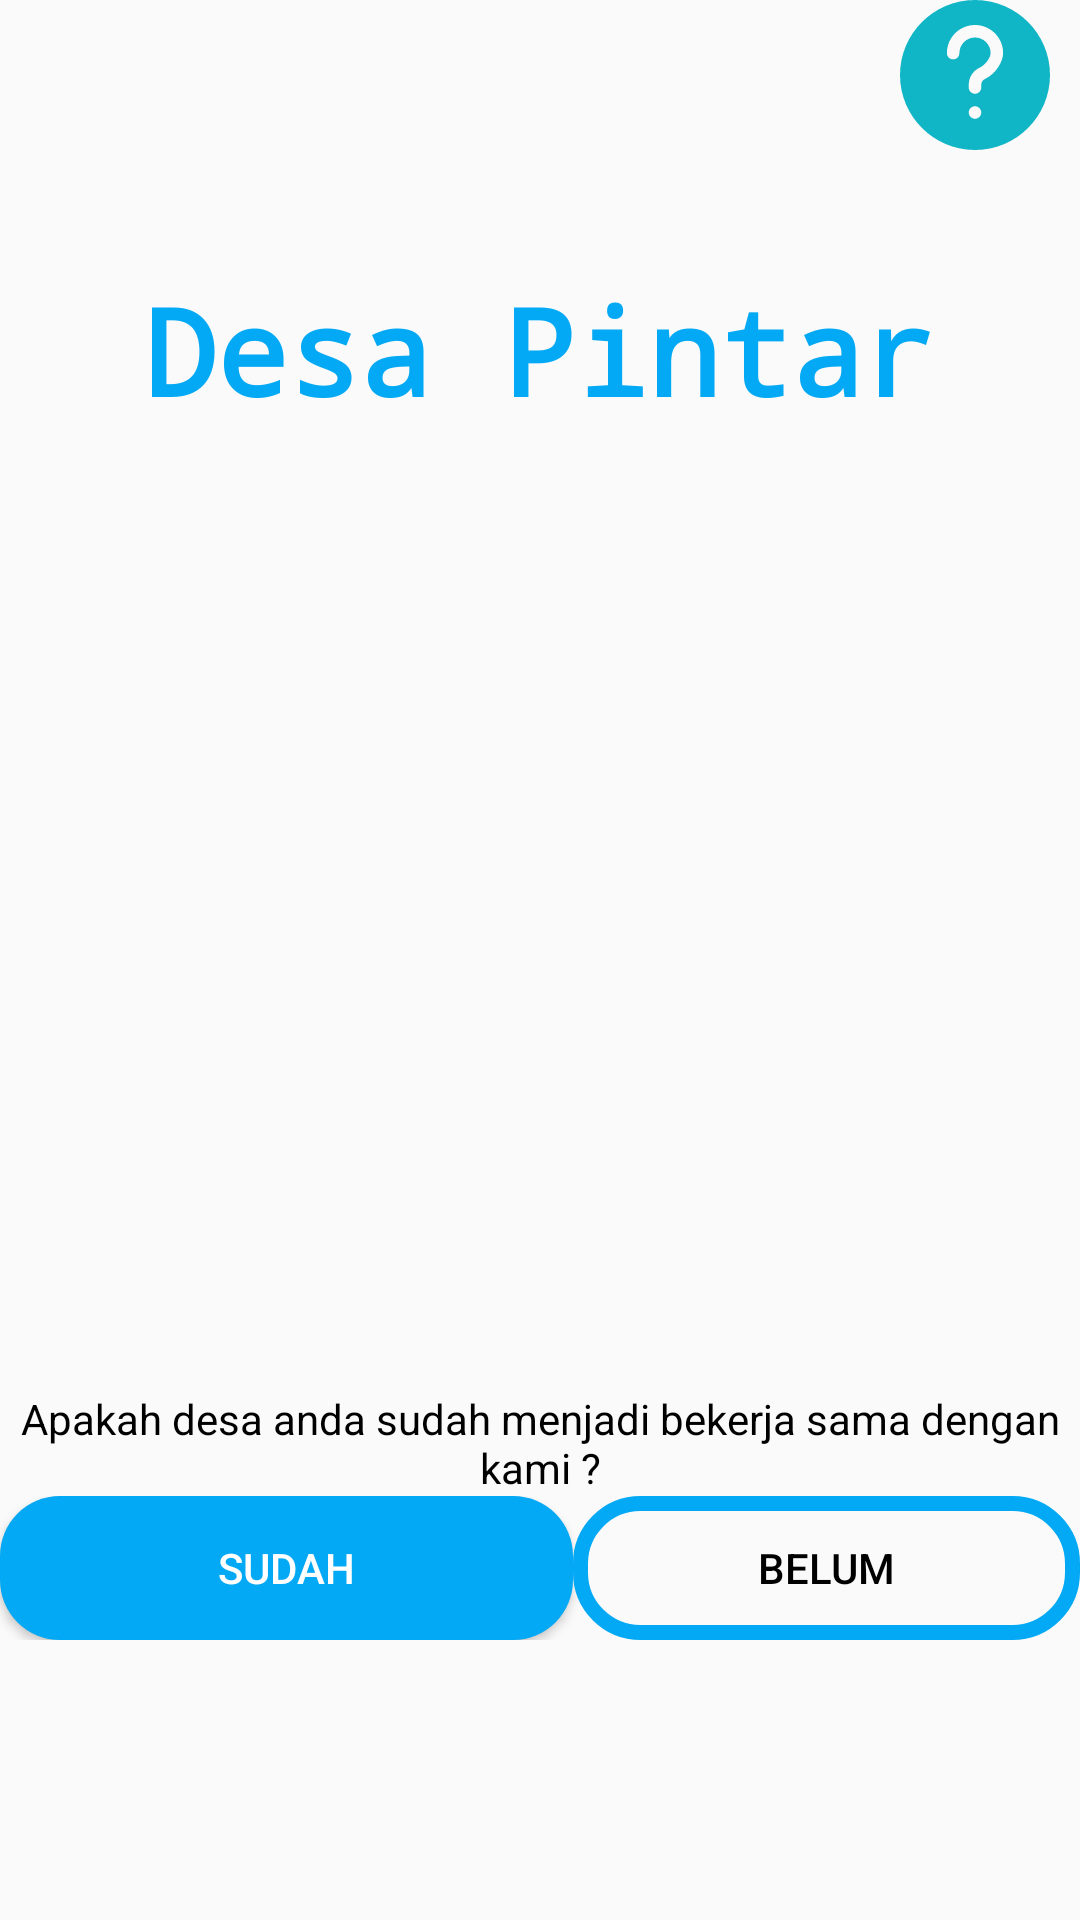

Reconstruct the res/layout file that produces this screen, plus the resources it refers to.
<!-- AndroidManifest.xml: application theme AppThemee -->
<!-- res/layout/fragment_home_screen.xml -->
<?xml version="1.0" encoding="utf-8"?>
<RelativeLayout xmlns:android="http://schemas.android.com/apk/res/android"
    xmlns:tools="http://schemas.android.com/tools"
    android:layout_width="match_parent"
    android:layout_height="match_parent"
    tools:context=".login.fragment.HomeScreenFragment">

    <ImageView
        android:layout_width="70dp"
        android:layout_height="50dp"
        android:layout_marginTop="@dimen/activity_horizontal_margin"
        android:layout_alignParentEnd="true"
        android:layout_marginRight="@dimen/activity_horizontal_margin"
        android:src="@drawable/ic_question_1_"
        android:id="@+id/img"/>

    <TextView
        android:layout_width="match_parent"
        android:layout_height="wrap_content"
        android:layout_below="@id/img"
        android:layout_marginTop="40dp"
        android:text="Desa Pintar"
        android:textAlignment="center"
        android:textColor="@color/colorBlue"
        android:textSize="40sp"
        android:textStyle="bold"
        android:typeface="monospace"
        android:id="@+id/tittle"/>

    <ImageView
        android:id="@+id/imagee"
        android:layout_width="match_parent"
        android:layout_height="300dp"
        android:src="@drawable/ic_undraw_android_jr64"
        android:layout_below="@id/tittle"
        android:layout_marginTop="20dp"
      />

    <TextView
        android:layout_width="match_parent"
        android:layout_height="wrap_content"
        android:layout_below="@id/imagee"
        android:layout_marginTop="@dimen/activity_horizontal_margin"
        android:text="Apakah desa anda sudah menjadi bekerja sama dengan kami ?"
        android:textAlignment="center"
        android:textColor="@color/black"
        android:id="@+id/ask"
        />

    <LinearLayout
        android:layout_width="match_parent"
        android:layout_height="wrap_content"
        android:orientation="horizontal"
        android:layout_below="@id/ask"
        android:weightSum="2"
        android:layout_marginRight="@dimen/activity_horizontal_margin"
        android:layout_marginLeft="@dimen/activity_horizontal_margin"
        android:layout_marginTop="@dimen/activity_horizontal_margin">
        <Button
            android:layout_width="wrap_content"
            android:layout_height="wrap_content"
            android:background="@drawable/round_button"
            android:layout_weight="1"
            android:text="Sudah"
            android:id="@+id/btnsudah"
            android:textColor="@color/white"
            android:padding="5dp"
            android:layout_marginRight="@dimen/activity_horizontal_margin"/>
        <Button
            android:layout_width="wrap_content"
            android:layout_height="wrap_content"
            android:background="@drawable/round_button_transparant"
            android:layout_weight="1"
            android:text="Belum"
            android:id="@+id/btnbelum"
            android:textColor="@color/black"
            android:padding="5dp"/>
    </LinearLayout>

</RelativeLayout>
<!-- resources referenced by this layout -->
<resources>
  <color name="black">#FF000000</color>
  <color name="colorBlue">#03A9F4</color>
  <color name="white">#FFFFFFFF</color>
  <!-- drawable ic_question_1_ (drawable) -->
  <vector xmlns:android="http://schemas.android.com/apk/res/android"
      android:width="512dp"
      android:height="512dp"
      android:viewportWidth="512"
      android:viewportHeight="512">
    <path
        android:pathData="m256,0c-141.164,0 -256,114.836 -256,256s114.836,256 256,256 256,-114.836 256,-256 -114.836,-256 -256,-256zM256,405.332c-11.777,0 -21.332,-9.555 -21.332,-21.332s9.555,-21.332 21.332,-21.332 21.332,9.555 21.332,21.332 -9.555,21.332 -21.332,21.332zM289.77,269.695c-7.551,3.477 -12.438,11.094 -12.438,19.395v9.578c0,11.773 -9.535,21.332 -21.332,21.332s-21.332,-9.559 -21.332,-21.332v-9.578c0,-24.898 14.633,-47.723 37.227,-58.156 21.738,-10.004 37.438,-36.566 37.438,-49.602 0,-29.395 -23.914,-53.332 -53.332,-53.332s-53.332,23.938 -53.332,53.332c0,11.777 -9.539,21.336 -21.336,21.336s-21.332,-9.559 -21.332,-21.336c0,-52.926 43.07,-96 96,-96s96,43.074 96,96c0,28.824 -25.004,71.191 -62.23,88.363zM289.77,269.695"
        android:fillColor="#10b6c6"/>
  </vector>
  <!-- drawable round_button (drawable) -->
  <?xml version="1.0" encoding="utf-8"?>
  <selector xmlns:android="http://schemas.android.com/apk/res/android">
      <item android:state_pressed="true">
  
          <layer-list>
              <item>
                  <shape android:shape="rectangle">
                      <corners android:radius="80dp" />
                      <solid android:color="@color/colorDarkBlue" />
                      <size android:width="110dp" android:height="40dp" />
                  </shape>
              </item>
          </layer-list>
  
      </item>
      <item android:state_focused="true">
  
          <layer-list>
              <item>
                  <shape android:shape="rectangle">
                      <corners android:radius="20dp" />
                      <solid android:color="@color/colorDarkBlue" />
                      <size android:width="110dp" android:height="40dp" />
                  </shape>
              </item>
          </layer-list>
  
      </item>
  
      <item>
  
          <layer-list>
              <item>
                  <shape android:shape="rectangle">
                      <corners android:radius="20dp" />
                      <solid android:color="@color/colorBlue" />
                      <size android:width="110dp" android:height="40dp" />
                  </shape>
              </item>
          </layer-list>
  
      </item>
  </selector>
  <!-- drawable round_button_transparant (drawable) -->
  <?xml version="1.0" encoding="utf-8"?>
  <shape xmlns:android="http://schemas.android.com/apk/res/android"
      android:shape="rectangle">
      <corners
          android:radius="20dp"
          />
      <stroke
          android:width="5dp"
          android:color="@color/colorBlue" />
  
  </shape>
  <style name="AppThemee" parent="Theme.AppCompat.Light.DarkActionBar">
          
          <item name="colorPrimary">@color/colorPrimary</item>
          <item name="colorPrimaryDark">@color/colorPrimaryDark</item>
          <item name="colorAccent">@color/colorAccent</item>
          <item name="windowActionBar">false</item>
          <item name="windowNoTitle">true</item>
      </style>
  <color name="colorDarkBlue" />
  <color name="colorPrimary">#03A9F4</color>
  <color name="colorPrimaryDark">#2196F3</color>
  <color name="colorAccent">#03DAC5</color>
</resources>
